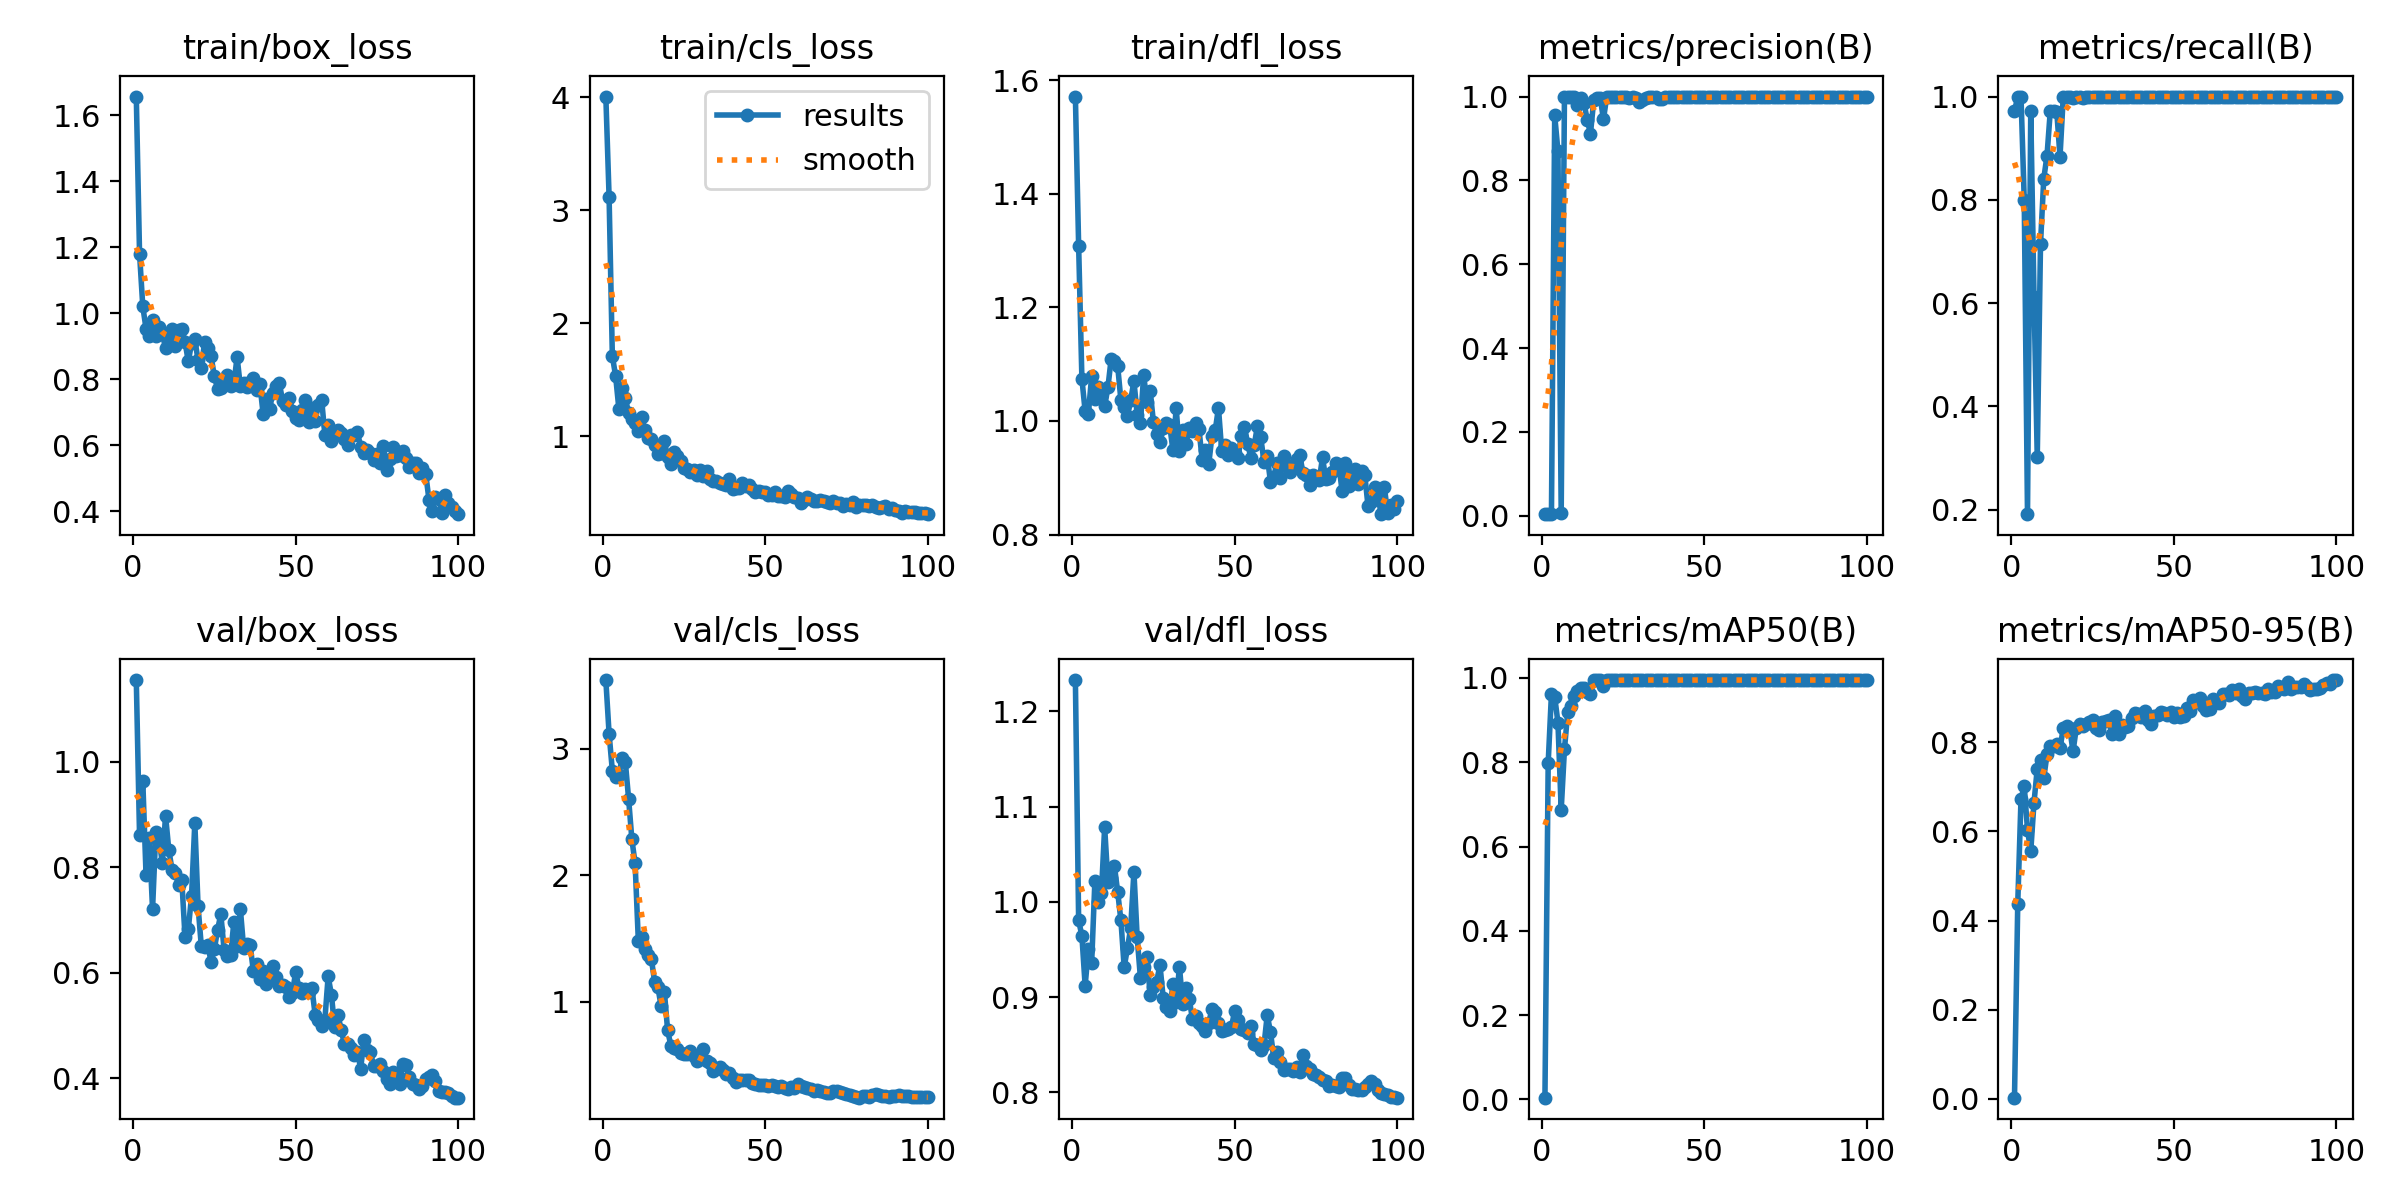

Values plotted in this chart, from the file beside it:
epoch, train/box_loss, train/cls_loss, train/dfl_loss, metrics/precision(B), metrics/recall(B), metrics/mAP50(B), metrics/mAP50-95(B), val/box_loss, val/cls_loss, val/dfl_loss, lr/pg0, lr/pg1, lr/pg2
1, 1.656, 4.004, 1.571, 0.00378, 0.9714, 0.00417, 0.00258, 1.155, 3.541, 1.233, 0.00012, 0.00012, 0.00012
2, 1.181, 3.117, 1.308, 0.00389, 1, 0.7987, 0.4374, 0.8613, 3.117, 0.9806, 0.0002574, 0.0002574, 0.0002574
3, 1.021, 1.711, 1.074, 0.00389, 1, 0.962, 0.6722, 0.9639, 2.825, 0.9645, 0.0003921, 0.0003921, 0.0003921
4, 0.9531, 1.536, 1.017, 0.9553, 0.8, 0.9554, 0.7013, 0.7857, 2.778, 0.9121, 0.000524, 0.000524, 0.000524
5, 0.9315, 1.247, 1.013, 0.8696, 0.1914, 0.8939, 0.6037, 0.8559, 2.793, 0.9508, 0.0006531, 0.0006531, 0.0006531
6, 0.9795, 1.43, 1.079, 0.00776, 0.9714, 0.6872, 0.5548, 0.7207, 2.922, 0.9358, 0.0007794, 0.0007794, 0.0007794
7, 0.9312, 1.34, 1.039, 1, 0.6124, 0.8307, 0.6646, 0.8666, 2.892, 1.022, 0.000903, 0.000903, 0.000903
8, 0.9597, 1.206, 1.06, 1, 0.3013, 0.9182, 0.7406, 0.8552, 2.604, 1, 0.001024, 0.001024, 0.001024
9, 0.9376, 1.153, 1.044, 1, 0.7144, 0.9343, 0.7591, 0.808, 2.283, 1.009, 0.001142, 0.001142, 0.001142
10, 0.8949, 1.119, 1.026, 1, 0.8409, 0.956, 0.7189, 0.8981, 2.093, 1.078, 0.001257, 0.001257, 0.001257
11, 0.9193, 1.053, 1.059, 0.9788, 0.8857, 0.9687, 0.773, 0.8331, 1.477, 1.021, 0.00137, 0.00137, 0.00137
12, 0.9529, 1.168, 1.109, 0.9974, 0.9714, 0.9751, 0.7906, 0.7956, 1.514, 1.025, 0.001479, 0.001479, 0.001479
13, 0.9011, 1.06, 1.106, 0.9851, 0.9714, 0.9751, 0.7924, 0.79, 1.417, 1.038, 0.001586, 0.001586, 0.001586
14, 0.95, 0.9873, 1.097, 0.9444, 0.9709, 0.9666, 0.7954, 0.7664, 1.373, 1.01, 0.00169, 0.00169, 0.00169
15, 0.9533, 0.9739, 1.037, 0.9116, 0.8837, 0.9614, 0.7863, 0.7756, 1.338, 0.9808, 0.001723, 0.001723, 0.001723
16, 0.912, 0.9227, 1.025, 0.9908, 1, 0.995, 0.8318, 0.6672, 1.159, 0.9316, 0.001703, 0.001703, 0.001703
17, 0.8542, 0.8415, 1.008, 0.9955, 1, 0.995, 0.8372, 0.6832, 1.115, 0.9512, 0.001683, 0.001683, 0.001683
18, 0.9098, 0.8517, 1.036, 0.9974, 1, 0.995, 0.8304, 0.7463, 0.966, 0.9725, 0.001663, 0.001663, 0.001663
19, 0.9211, 0.958, 1.07, 0.9458, 0.9978, 0.98, 0.7792, 0.8848, 1.08, 1.032, 0.001644, 0.001644, 0.001644
20, 0.8578, 0.8213, 1.011, 1, 0.9983, 0.995, 0.8314, 0.7261, 0.7747, 0.9628, 0.001624, 0.001624, 0.001624
21, 0.8337, 0.7534, 0.9971, 0.9986, 1, 0.995, 0.8419, 0.6504, 0.6538, 0.9202, 0.001604, 0.001604, 0.001604
22, 0.9138, 0.8664, 1.081, 1, 0.998, 0.995, 0.8369, 0.6499, 0.6388, 0.9312, 0.001584, 0.001584, 0.001584
23, 0.8961, 0.8305, 1.033, 1, 0.9983, 0.995, 0.8399, 0.6531, 0.6253, 0.9426, 0.001564, 0.001564, 0.001564
24, 0.8704, 0.7835, 1.052, 0.9977, 1, 0.995, 0.8448, 0.6208, 0.5972, 0.9027, 0.001545, 0.001545, 0.001545
25, 0.8092, 0.7255, 0.9979, 0.9979, 1, 0.995, 0.8491, 0.6445, 0.5855, 0.9112, 0.001525, 0.001525, 0.001525
26, 0.7716, 0.7138, 0.9762, 0.9981, 1, 0.995, 0.8312, 0.6818, 0.5876, 0.9163, 0.001505, 0.001505, 0.001505
27, 0.7731, 0.6822, 0.9624, 0.9975, 1, 0.995, 0.8268, 0.7115, 0.6151, 0.9339, 0.001485, 0.001485, 0.001485
28, 0.7965, 0.7062, 0.9876, 0.9977, 1, 0.995, 0.8457, 0.6437, 0.5701, 0.8995, 0.001465, 0.001465, 0.001465
29, 0.8118, 0.6554, 0.9967, 0.9974, 1, 0.995, 0.8484, 0.6324, 0.5317, 0.8893, 0.001446, 0.001446, 0.001446
30, 0.7797, 0.7009, 0.9927, 0.9863, 1, 0.995, 0.8494, 0.634, 0.5466, 0.886, 0.001426, 0.001426, 0.001426
31, 0.7863, 0.654, 0.9481, 0.9915, 1, 0.995, 0.8179, 0.6956, 0.628, 0.9137, 0.001406, 0.001406, 0.001406
32, 0.8677, 0.696, 1.022, 0.9965, 1, 0.995, 0.8597, 0.6502, 0.5289, 0.8948, 0.001386, 0.001386, 0.001386
33, 0.7787, 0.6197, 0.9464, 0.9977, 1, 0.995, 0.8181, 0.7216, 0.5184, 0.932, 0.001366, 0.001366, 0.001366
34, 0.7903, 0.6058, 0.9834, 0.9984, 1, 0.995, 0.8392, 0.6481, 0.4546, 0.8932, 0.001347, 0.001347, 0.001347
35, 0.7769, 0.6076, 0.9591, 0.9982, 1, 0.995, 0.8348, 0.6551, 0.473, 0.91, 0.001327, 0.001327, 0.001327
36, 0.7913, 0.5925, 0.9877, 0.9935, 1, 0.995, 0.837, 0.6528, 0.4857, 0.8984, 0.001307, 0.001307, 0.001307
37, 0.8045, 0.5833, 0.9818, 0.9948, 1, 0.995, 0.855, 0.6038, 0.4592, 0.8768, 0.001287, 0.001287, 0.001287
38, 0.7663, 0.5751, 0.9956, 0.998, 1, 0.995, 0.8648, 0.6174, 0.4329, 0.88, 0.001267, 0.001267, 0.001267
39, 0.7856, 0.6235, 0.9858, 0.9982, 1, 0.995, 0.8641, 0.5891, 0.4373, 0.8729, 0.001248, 0.001248, 0.001248
40, 0.6964, 0.537, 0.9317, 0.9983, 1, 0.995, 0.8574, 0.6028, 0.3957, 0.8694, 0.001228, 0.001228, 0.001228
41, 0.7407, 0.5437, 0.9485, 0.9983, 1, 0.995, 0.8705, 0.5793, 0.3672, 0.8645, 0.001208, 0.001208, 0.001208
42, 0.7108, 0.5412, 0.9235, 0.9984, 1, 0.995, 0.8494, 0.5906, 0.3848, 0.8731, 0.001188, 0.001188, 0.001188
43, 0.7602, 0.5873, 0.974, 0.9982, 1, 0.995, 0.8412, 0.6125, 0.3798, 0.8873, 0.001168, 0.001168, 0.001168
44, 0.7785, 0.5646, 0.9834, 0.9982, 1, 0.995, 0.8579, 0.5931, 0.3846, 0.8847, 0.001149, 0.001149, 0.001149
45, 0.7882, 0.571, 1.023, 0.9983, 1, 0.995, 0.8615, 0.5754, 0.3827, 0.873, 0.001129, 0.001129, 0.001129
46, 0.7345, 0.5387, 0.9468, 0.9983, 1, 0.995, 0.8686, 0.5772, 0.3578, 0.865, 0.001109, 0.001109, 0.001109
47, 0.7215, 0.5135, 0.9574, 0.9983, 1, 0.995, 0.8658, 0.573, 0.3474, 0.8653, 0.001089, 0.001089, 0.001089
48, 0.7436, 0.5217, 0.9401, 0.9983, 1, 0.995, 0.8609, 0.5546, 0.3408, 0.8662, 0.001069, 0.001069, 0.001069
49, 0.705, 0.5122, 0.9516, 0.9983, 1, 0.995, 0.8678, 0.5613, 0.3459, 0.8689, 0.00105, 0.00105, 0.00105
50, 0.6821, 0.5052, 0.9434, 0.9983, 1, 0.995, 0.8566, 0.6016, 0.3464, 0.8859, 0.00103, 0.00103, 0.00103
51, 0.6764, 0.4784, 0.9344, 0.9983, 1, 0.995, 0.8644, 0.5723, 0.3375, 0.8762, 0.00101, 0.00101, 0.00101
52, 0.7078, 0.4831, 0.9737, 0.9982, 1, 0.995, 0.8571, 0.5623, 0.3411, 0.867, 0.0009902, 0.0009902, 0.0009902
53, 0.7368, 0.505, 0.9897, 0.998, 1, 0.995, 0.8599, 0.5695, 0.3386, 0.866, 0.0009704, 0.0009704, 0.0009704
54, 0.6717, 0.4725, 0.9591, 0.9982, 1, 0.995, 0.8778, 0.563, 0.3302, 0.8629, 0.0009506, 0.0009506, 0.0009506
55, 0.7148, 0.4707, 0.9341, 0.9984, 1, 0.995, 0.8704, 0.5712, 0.3331, 0.8698, 0.0009308, 0.0009308, 0.0009308
56, 0.6745, 0.464, 0.9573, 0.9983, 1, 0.995, 0.8948, 0.5208, 0.3226, 0.8507, 0.000911, 0.000911, 0.000911
57, 0.7239, 0.5222, 0.9918, 0.9984, 1, 0.995, 0.8911, 0.5113, 0.3145, 0.8495, 0.0008912, 0.0008912, 0.0008912
58, 0.7383, 0.495, 0.9711, 0.9983, 1, 0.995, 0.8987, 0.4992, 0.3235, 0.8445, 0.0008714, 0.0008714, 0.0008714
59, 0.6318, 0.4676, 0.9284, 0.9984, 1, 0.995, 0.8818, 0.5116, 0.3214, 0.8496, 0.0008516, 0.0008516, 0.0008516
60, 0.6617, 0.4575, 0.9379, 0.9984, 1, 0.995, 0.8719, 0.5933, 0.3497, 0.8814, 0.0008318, 0.0008318, 0.0008318
... 40 more rows
